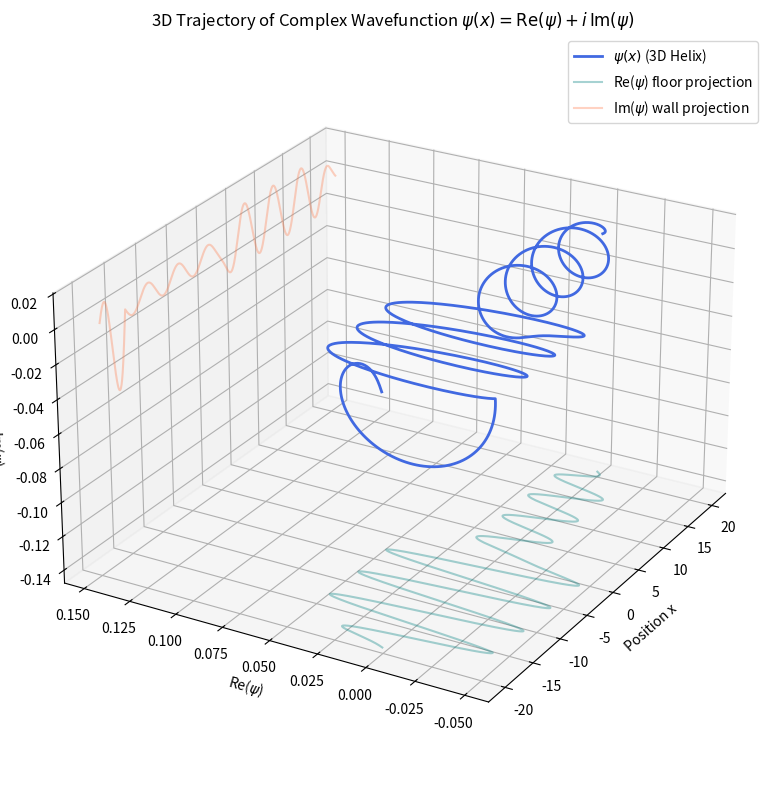

Here is the Python script that generated this plot:
import numpy as np
import matplotlib.pyplot as plt
from mpl_toolkits.mplot3d import Axes3D

def solve_scattering_cap(N=1200, L=20.0, E=0.8, cap_width=4.0, eta=2.0):
    x = np.linspace(-L, L, N)
    dx = x[1] - x[0]
    
    # 1. Physical potential (Gaussian barrier)
    V_phys = 1.0 * np.exp(-x**2)
    
    # 2. Construct Polynomial CAP W(x)
    W = np.zeros(N)
    x_l, x_r = -L + cap_width, L - cap_width
    
    W[x < x_l] = eta * ((x_l - x[x < x_l]) / cap_width)**2
    W[x > x_r] = eta * ((x[x > x_r] - x_r) / cap_width)**2
    
    # 3. Non-Hermitian Hamiltonian (hbar=1, m=1)
    D2 = (np.diag(-2 * np.ones(N)) + 
          np.diag(np.ones(N-1), 1) + 
          np.diag(np.ones(N-1), -1)) / (dx**2)
    
    H = -0.5 * D2 + np.diag(V_phys - 1j * W)
    
    # 4. Inject an incoming wave source e^{i k x} from left boundary
    k = np.sqrt(2 * E)
    source = np.zeros(N, dtype=complex)
    src_idx = np.argmin(np.abs(x - x_l))
    source[src_idx] = np.exp(1j * k * x[src_idx])
    
    # 5. Solve linear system (E*I - H) * psi = source
    A = E * np.eye(N, dtype=complex) - H
    psi = np.linalg.solve(A, source)
    
    return x, V_phys, W, psi

if __name__ == "__main__":
    x, V, W, psi = solve_scattering_cap(N=1200, L=20.0, E=0.8)
    
    re_psi = np.real(psi)
    im_psi = np.imag(psi)

    # Setup 3D Plot
    fig = plt.figure(figsize=(12, 8))
    ax = fig.add_subplot(111, projection='3d')
    ax.set_box_aspect((0.1, np.max(re_psi)-np.min(re_psi), np.max(im_psi)-np.min(im_psi)))

    # 1. Plot the main 3D complex trajectory (x, Re(psi), Im(psi))
    ax.plot(x, re_psi, im_psi, label=r'$\psi(x)$ (3D Helix)', color='royalblue', lw=2)

    # 2. Projections on wall planes for visual clarity
    z_floor = np.min(im_psi) - 0.1
    y_back = np.max(re_psi) + 0.1

    # Re(psi) projected onto the floor
    ax.plot(x, re_psi, zs=z_floor, zdir='z', color='teal', alpha=0.35, label=r'Re($\psi$) floor projection')
    
    # Im(psi) projected onto the back wall
    ax.plot(x, np.full_like(x, y_back), im_psi, color='coral', alpha=0.35, label=r'Im($\psi$) wall projection')

    # Labels and view settings
    ax.set_xlabel('Position x')
    ax.set_ylabel(r'Re($\psi$)')
    ax.set_zlabel(r'Im($\psi$)')
    ax.set_title(r'3D Trajectory of Complex Wavefunction $\psi(x) = \text{Re}(\psi) + i\,\text{Im}(\psi)$')
    
    # Adjust viewing angle (elev=elevation angle, azim=azimuthal angle)
    ax.view_init(elev=25, azim=-150)
    ax.legend(loc='upper right')
    
    plt.tight_layout()
    plt.show()
